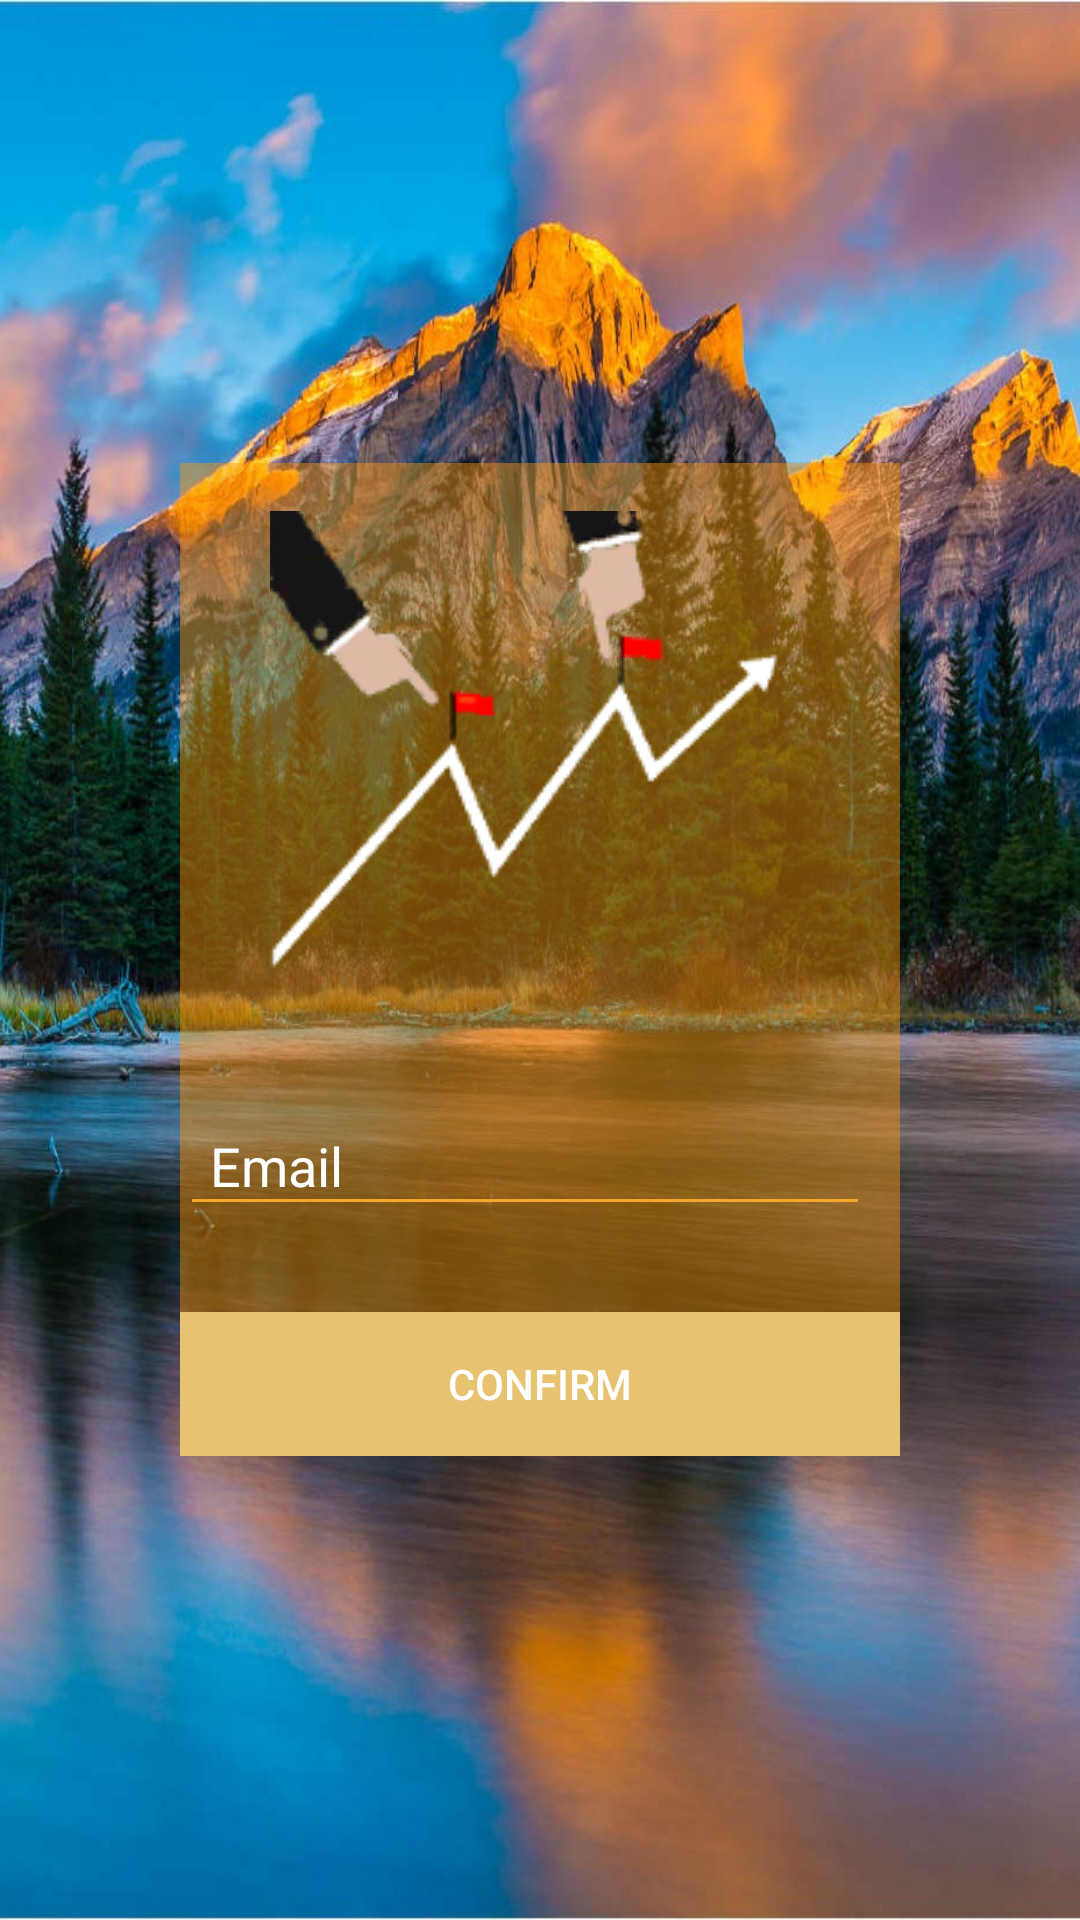

Write the Android layout XML for this screen, with the resource values it uses.
<!-- AndroidManifest.xml: application theme AppTheme -->
<!-- res/layout/activity_forgot_password.xml -->
<?xml version="1.0" encoding="utf-8"?>
<ScrollView xmlns:android="http://schemas.android.com/apk/res/android"
    xmlns:app="http://schemas.android.com/apk/res-auto"
    xmlns:tools="http://schemas.android.com/tools"
    android:layout_width="match_parent"
    android:layout_height="match_parent"
    android:background="@mipmap/mountain"
    android:fitsSystemWindows="true">

    <LinearLayout
        android:layout_width="match_parent"
        android:layout_height="match_parent"
        android:layout_gravity="center_vertical"
        android:layout_marginLeft="60dp"
        android:layout_marginRight="60dp"

        android:background="@color/colorAccent"
        android:gravity="fill_vertical"
        android:orientation="vertical">

        <ImageView
            android:id="@+id/imageView"
            android:layout_width="wrap_content"
            android:layout_height="wrap_content"
            android:layout_gravity="center_horizontal"
            android:layout_margin="16dp"
            android:src="@drawable/logo1" />

        <android.support.design.widget.TextInputLayout
            android:id="@+id/textInputLayoutEmail"
            android:layout_width="match_parent"
            android:layout_height="65dp"
            android:layout_marginTop="16dp"
            android:textColor="@color/colorText"
            android:textColorHint="@color/colorText"
            app:errorEnabled="true">

            <android.support.design.widget.TextInputEditText
                android:id="@+id/txtKey"
                android:layout_width="match_parent"
                android:layout_height="wrap_content"
                android:layout_marginRight="10dp"
                android:hint="Email"
                android:inputType="text"
                android:paddingLeft="10dp"
                android:textColorLink="@android:color/holo_green_dark" />
        </android.support.design.widget.TextInputLayout>


        <Button
            android:id="@+id/buttonSendKey"
            android:layout_width="match_parent"
            android:layout_height="wrap_content"
            android:layout_gravity="center_horizontal"
            android:layout_marginTop="16dp"
            android:background="@color/colorPrimary"
            android:text="Confirm"
            android:textColor="@color/colorText" />

    </LinearLayout>

</ScrollView>
<!-- resources referenced by this layout -->
<resources>
  <color name="colorAccent">#74fa960a</color>
  <color name="colorPrimary">#e7c271</color>
  <color name="colorText">#ffffff</color>
  <!-- drawable logo1: png bitmap (drawable, 9731 bytes) -->
  <!-- mipmap mountain: jpg bitmap (mipmap-hdpi, 239662 bytes) -->
  <style name="AppTheme" parent="Theme.AppCompat.Light.DarkActionBar">
          
          <item name="colorPrimary">#efb54a</item>
          <item name="colorPrimaryDark">@color/colorPrimaryDark</item>
          <item name="colorAccent">#f4a72c</item>
          <item name="windowNoTitle">true</item>
          <item name="windowActionBar">false</item>
          <item name="colorControlNormal">#f4a72c</item>
          <item name="colorControlActivated">#efb54a</item>
  
      </style>
  <color name="colorPrimaryDark">#58b17c</color>
</resources>
